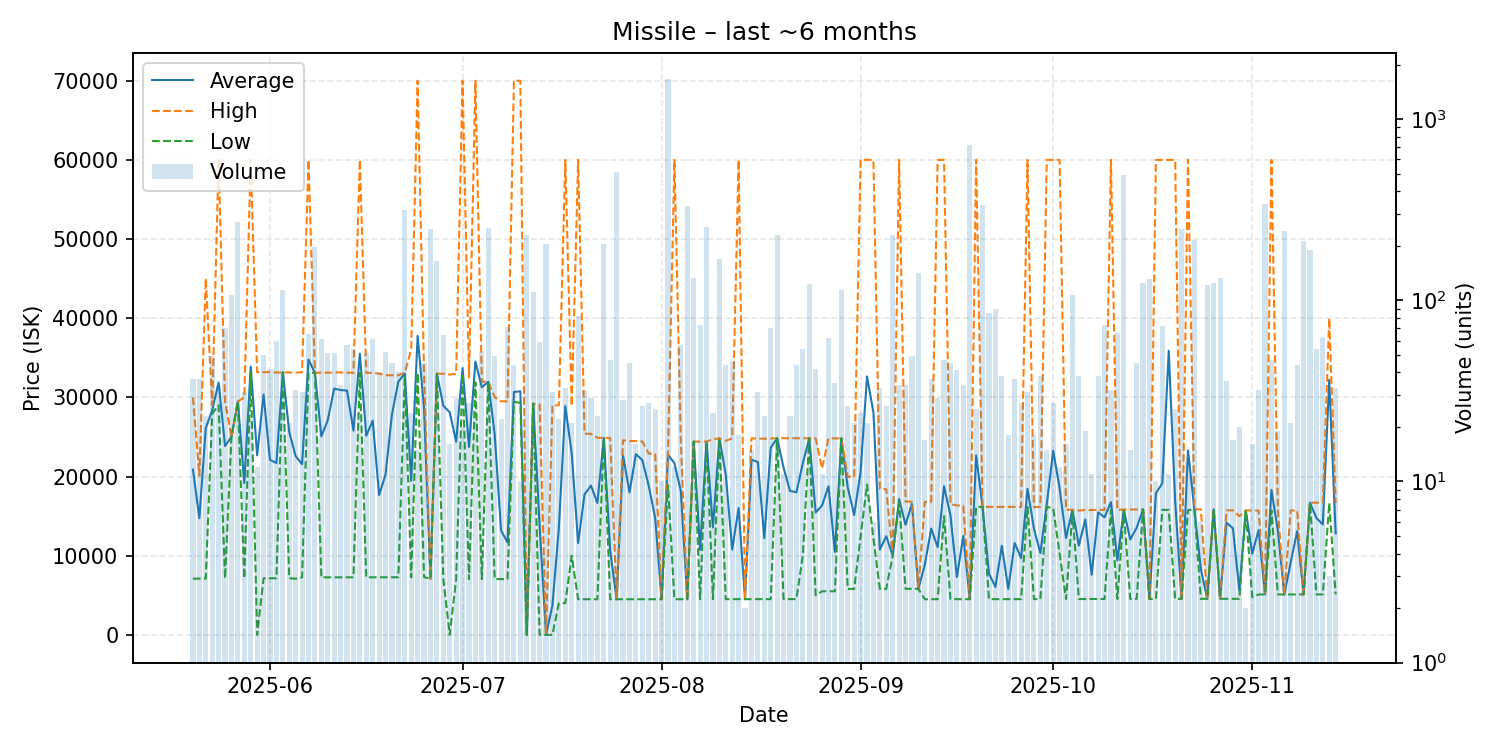

Values plotted in this chart, from the file beside it:
date, average, highest, lowest, order_count, volume
2025-05-20, 20869, 29990, 7100, 17, 37
2025-05-21, 14738, 20110, 7104, 28, 37
2025-05-22, 26121, 44990, 7105, 20, 23
2025-05-23, 28364, 29000, 27930, 7, 49
2025-05-24, 31876, 59990, 29000, 12, 34
2025-05-25, 23863, 29480, 7124, 31, 70
2025-05-26, 25000, 25000, 25000, 13, 107
2025-05-27, 29470, 29470, 29470, 29, 269
2025-05-28, 19171, 30000, 7143, 13, 31
2025-05-29, 33874, 59990, 33180, 11, 22
2025-05-30, 22680, 33180, 0.01, 9, 12
2025-05-31, 30347, 33180, 7149, 18, 50
2025-06-01, 22107, 33180, 7151, 24, 42
2025-06-02, 21706, 33140, 7154, 25, 60
2025-06-03, 33150, 33150, 33150, 19, 114
2025-06-04, 25613, 33150, 7154, 13, 21
2025-06-05, 22576, 33130, 7088, 18, 32
2025-06-06, 21555, 33150, 7262, 18, 31
2025-06-07, 34775, 59990, 33090, 19, 65
2025-06-08, 33100, 33110, 33090, 44, 198
2025-06-09, 25069, 33110, 7263, 16, 61
2025-06-10, 27109, 33110, 7263, 14, 51
2025-06-11, 31099, 33140, 7264, 11, 51
2025-06-12, 30919, 33150, 7264, 14, 34
2025-06-13, 30851, 33110, 7266, 17, 57
2025-06-14, 25803, 33110, 7270, 24, 54
2025-06-15, 35517, 59990, 33095, 13, 24
2025-06-16, 25138, 33090, 7271, 20, 51
2025-06-17, 27053, 33080, 7275, 21, 61
2025-06-18, 17655, 33000, 7275, 19, 40
2025-06-19, 20258, 32790, 7275, 10, 52
2025-06-20, 27851, 32790, 7275, 19, 45
2025-06-21, 31991, 32790, 7278, 16, 40
2025-06-22, 33000, 33110, 32790, 27, 316
2025-06-23, 19453, 36050, 7280, 13, 24
2025-06-24, 37765, 69990, 33080, 7, 15
2025-06-25, 28578, 33080, 7292, 21, 45
2025-06-26, 7086, 7088, 7086, 17, 249
2025-06-27, 32980, 32980, 32980, 29, 165
2025-06-28, 28924, 32980, 7042, 14, 64
2025-06-29, 28123, 32880, 0.01, 9, 16
2025-06-30, 24396, 32970, 7045, 18, 29
2025-07-01, 33690, 69990, 32970, 8, 20
2025-07-02, 23735, 32500, 7045, 15, 27
2025-07-03, 34512, 69990, 31890, 7, 22
2025-07-04, 31266, 31980, 7049, 13, 52
2025-07-05, 31970, 31970, 31970, 12, 252
2025-07-06, 25357, 30000, 7049, 11, 49
2025-07-07, 13170, 29500, 7046, 19, 22
2025-07-08, 11687, 29480, 7046, 14, 71
2025-07-09, 30669, 69990, 29430, 9, 44
2025-07-10, 30762, 69990, 29300, 3, 10
2025-07-11, 0.01, 0.01, 0.01, 14, 229
2025-07-12, 29200, 29200, 29200, 10, 111
2025-07-13, 13837, 29100, 0.07, 10, 59
2025-07-14, 0.07, 0.07, 0.07, 8, 204
2025-07-15, 3744, 29015, 0.11, 22, 31
2025-07-16, 13497, 28990, 4000, 7, 22
2025-07-17, 28891, 59990, 4000, 11, 33
2025-07-18, 22935, 28910, 10000, 9, 21
... 119 more rows
